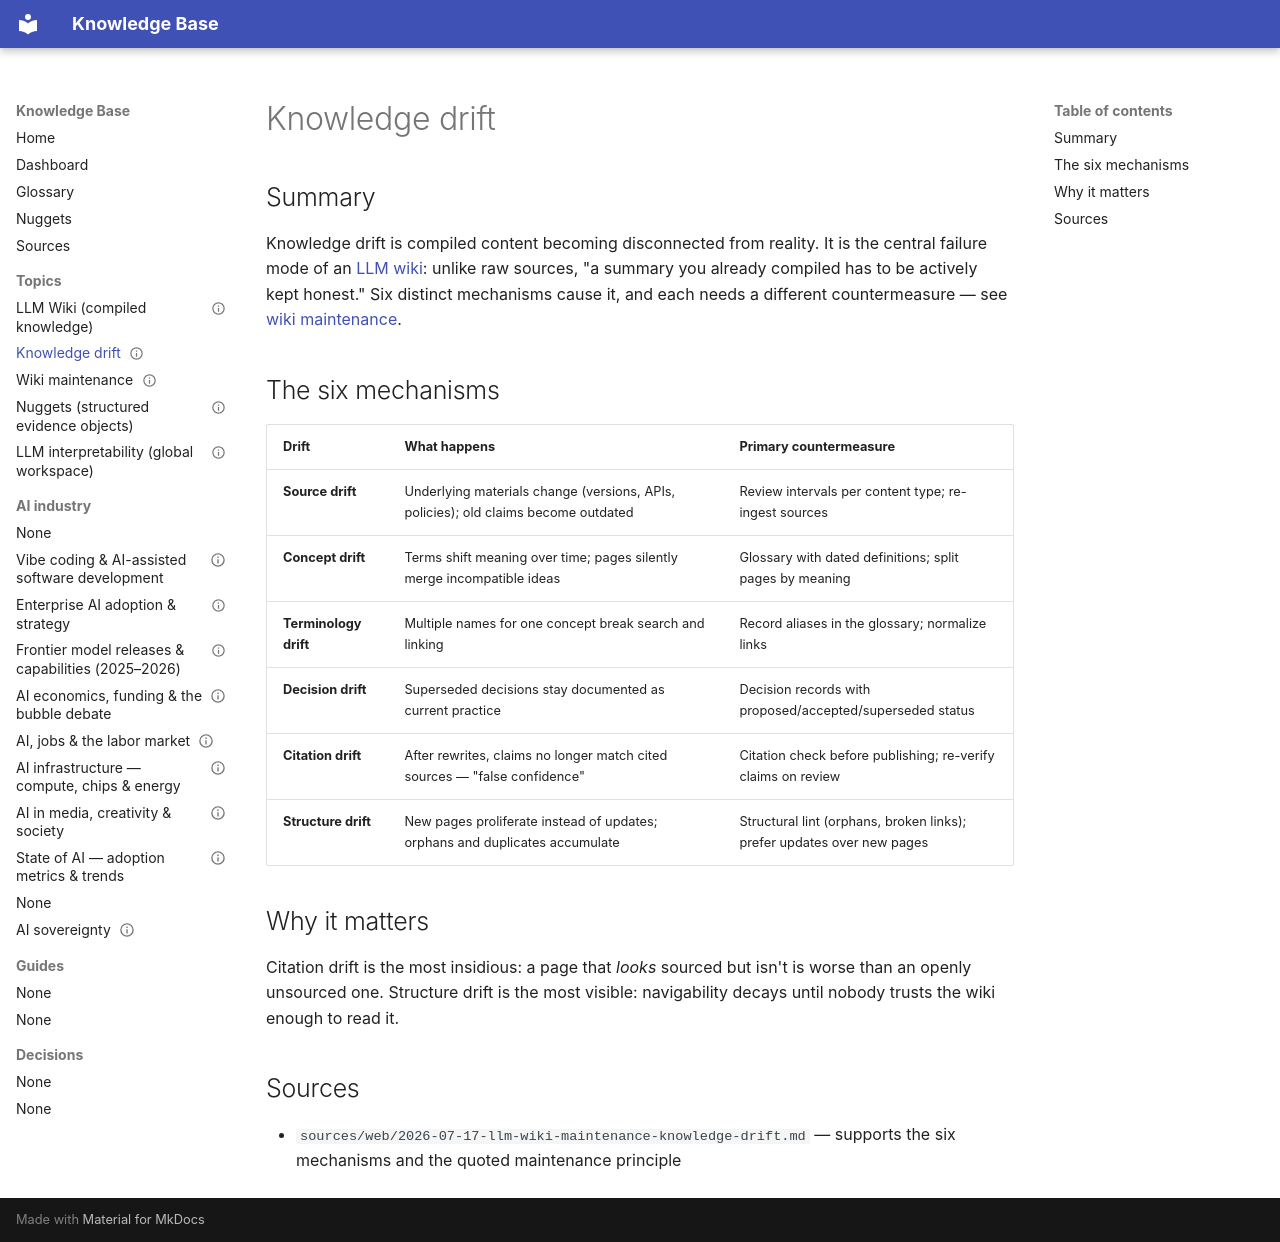

repository: divyavanmahajan/kms-skills · page: topics/knowledge-drift/index.html · generator: mkdocs

---
title: Knowledge drift
status: draft
confidence: medium
created: 2026-07-17
review_after: 2027-01-13
review_interval_days: 180
sources:
  - sources/web/2026-07-17-llm-wiki-maintenance-knowledge-drift.md
tags: [maintenance, knowledge-management]
---

# Knowledge drift

## Summary

Knowledge drift is compiled content becoming disconnected from reality. It is
the central failure mode of an [LLM wiki](llm-wiki.md): unlike raw sources, "a
summary you already compiled has to be actively kept honest." Six distinct
mechanisms cause it, and each needs a different countermeasure — see
[wiki maintenance](wiki-maintenance.md).

## The six mechanisms

| Drift | What happens | Primary countermeasure |
|---|---|---|
| **Source drift** | Underlying materials change (versions, APIs, policies); old claims become outdated | Review intervals per content type; re-ingest sources |
| **Concept drift** | Terms shift meaning over time; pages silently merge incompatible ideas | Glossary with dated definitions; split pages by meaning |
| **Terminology drift** | Multiple names for one concept break search and linking | Record aliases in the glossary; normalize links |
| **Decision drift** | Superseded decisions stay documented as current practice | Decision records with proposed/accepted/superseded status |
| **Citation drift** | After rewrites, claims no longer match cited sources — "false confidence" | Citation check before publishing; re-verify claims on review |
| **Structure drift** | New pages proliferate instead of updates; orphans and duplicates accumulate | Structural lint (orphans, broken links); prefer updates over new pages |

## Why it matters

Citation drift is the most insidious: a page that *looks* sourced but isn't is
worse than an openly unsourced one. Structure drift is the most visible:
navigability decays until nobody trusts the wiki enough to read it.

## Sources

- `sources/web/2026-07-17-llm-wiki-maintenance-knowledge-drift.md` — supports
  the six mechanisms and the quoted maintenance principle
